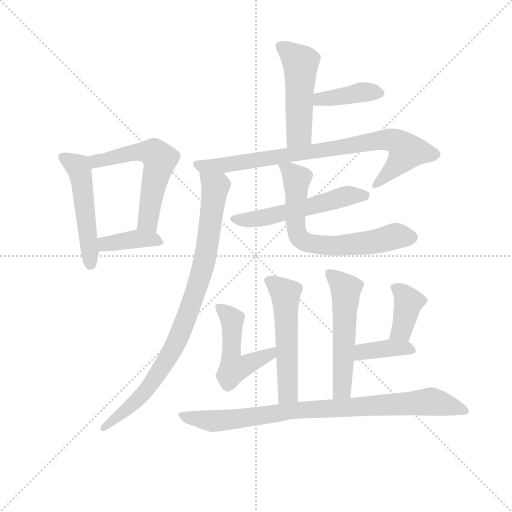
t = 0.00 s
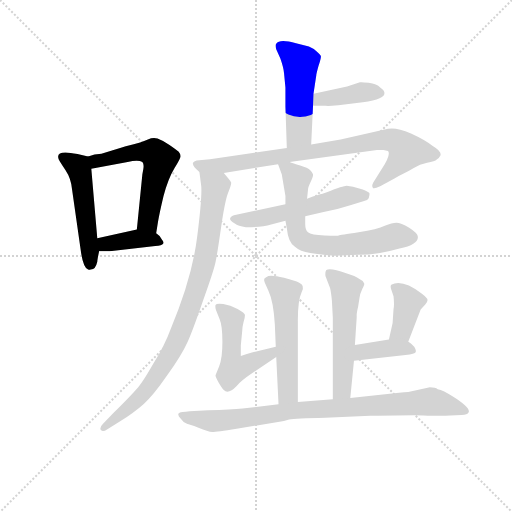
t = 2.14 s
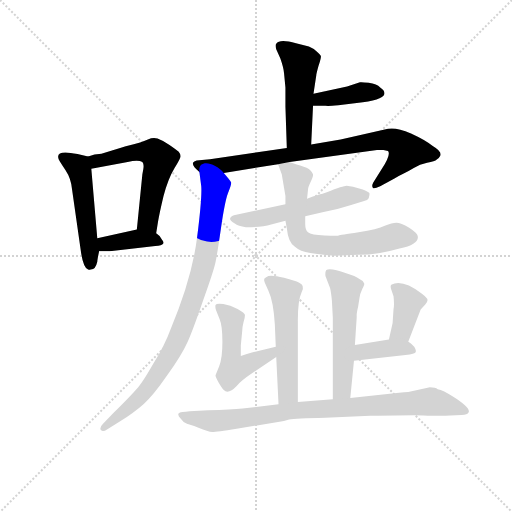
t = 4.28 s
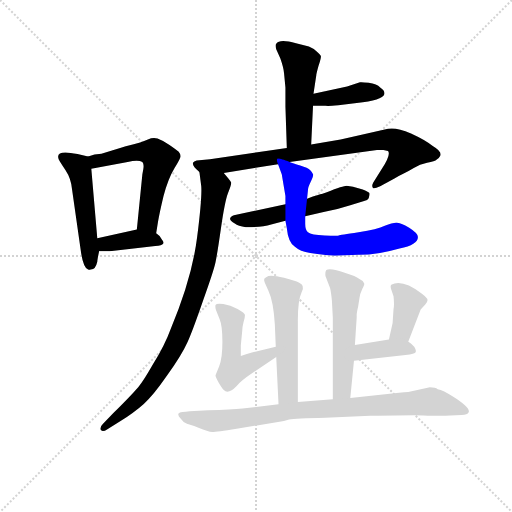
t = 6.42 s
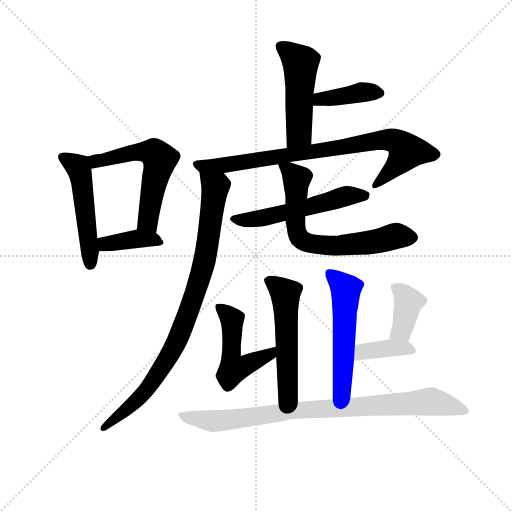
t = 8.56 s
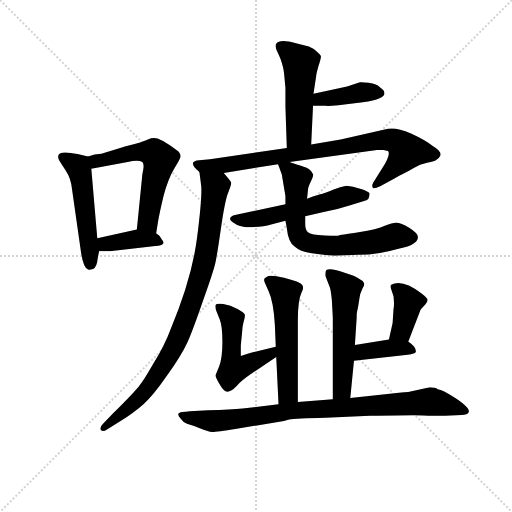
t = 10.70 s

The animated SVG that drew these frames (rendered in a browser with its animation timeline set to each time). Animation: 15 CSS @keyframes rules; one cycle of 10.70 s.

<svg version="1.1" viewBox="0 0 1024 1024" xmlns="http://www.w3.org/2000/svg">
  <g stroke="lightgray" stroke-dasharray="1,1" stroke-width="1" transform="scale(4, 4)">
    <line x1="0" y1="0" x2="256" y2="256"></line>
    <line x1="256" y1="0" x2="0" y2="256"></line>
    <line x1="128" y1="0" x2="128" y2="256"></line>
    <line x1="0" y1="128" x2="256" y2="128"></line>
  </g>
<g transform="scale(0.92, -0.92) translate(60, -900)">
   <style type="text/css">
    @keyframes keyframes0 {
      from {
       stroke: blue;
       stroke-dashoffset: 511;
       stroke-width: 128;
       }
       62% {
       animation-timing-function: step-end;
       stroke: blue;
       stroke-dashoffset: 0;
       stroke-width: 128;
       }
       to {
       stroke: black;
       stroke-width: 1024;
       }
       }
       #make-me-a-hanzi-animation-0 {
         animation: keyframes0 0.665853s both;
         animation-delay: 0.000000s;
         animation-timing-function: linear;
       }
    @keyframes keyframes1 {
      from {
       stroke: blue;
       stroke-dashoffset: 571;
       stroke-width: 128;
       }
       65% {
       animation-timing-function: step-end;
       stroke: blue;
       stroke-dashoffset: 0;
       stroke-width: 128;
       }
       to {
       stroke: black;
       stroke-width: 1024;
       }
       }
       #make-me-a-hanzi-animation-1 {
         animation: keyframes1 0.714681s both;
         animation-delay: 0.665853s;
         animation-timing-function: linear;
       }
    @keyframes keyframes2 {
      from {
       stroke: blue;
       stroke-dashoffset: 388;
       stroke-width: 128;
       }
       56% {
       animation-timing-function: step-end;
       stroke: blue;
       stroke-dashoffset: 0;
       stroke-width: 128;
       }
       to {
       stroke: black;
       stroke-width: 1024;
       }
       }
       #make-me-a-hanzi-animation-2 {
         animation: keyframes2 0.565755s both;
         animation-delay: 1.380534s;
         animation-timing-function: linear;
       }
    @keyframes keyframes3 {
      from {
       stroke: blue;
       stroke-dashoffset: 497;
       stroke-width: 128;
       }
       62% {
       animation-timing-function: step-end;
       stroke: blue;
       stroke-dashoffset: 0;
       stroke-width: 128;
       }
       to {
       stroke: black;
       stroke-width: 1024;
       }
       }
       #make-me-a-hanzi-animation-3 {
         animation: keyframes3 0.654460s both;
         animation-delay: 1.946289s;
         animation-timing-function: linear;
       }
    @keyframes keyframes4 {
      from {
       stroke: blue;
       stroke-dashoffset: 400;
       stroke-width: 128;
       }
       57% {
       animation-timing-function: step-end;
       stroke: blue;
       stroke-dashoffset: 0;
       stroke-width: 128;
       }
       to {
       stroke: black;
       stroke-width: 1024;
       }
       }
       #make-me-a-hanzi-animation-4 {
         animation: keyframes4 0.575521s both;
         animation-delay: 2.600749s;
         animation-timing-function: linear;
       }
    @keyframes keyframes5 {
      from {
       stroke: blue;
       stroke-dashoffset: 830;
       stroke-width: 128;
       }
       73% {
       animation-timing-function: step-end;
       stroke: blue;
       stroke-dashoffset: 0;
       stroke-width: 128;
       }
       to {
       stroke: black;
       stroke-width: 1024;
       }
       }
       #make-me-a-hanzi-animation-5 {
         animation: keyframes5 0.925456s both;
         animation-delay: 3.176270s;
         animation-timing-function: linear;
       }
    @keyframes keyframes6 {
      from {
       stroke: blue;
       stroke-dashoffset: 890;
       stroke-width: 128;
       }
       74% {
       animation-timing-function: step-end;
       stroke: blue;
       stroke-dashoffset: 0;
       stroke-width: 128;
       }
       to {
       stroke: black;
       stroke-width: 1024;
       }
       }
       #make-me-a-hanzi-animation-6 {
         animation: keyframes6 0.974284s both;
         animation-delay: 4.101725s;
         animation-timing-function: linear;
       }
    @keyframes keyframes7 {
      from {
       stroke: blue;
       stroke-dashoffset: 543;
       stroke-width: 128;
       }
       64% {
       animation-timing-function: step-end;
       stroke: blue;
       stroke-dashoffset: 0;
       stroke-width: 128;
       }
       to {
       stroke: black;
       stroke-width: 1024;
       }
       }
       #make-me-a-hanzi-animation-7 {
         animation: keyframes7 0.691895s both;
         animation-delay: 5.076009s;
         animation-timing-function: linear;
       }
    @keyframes keyframes8 {
      from {
       stroke: blue;
       stroke-dashoffset: 681;
       stroke-width: 128;
       }
       69% {
       animation-timing-function: step-end;
       stroke: blue;
       stroke-dashoffset: 0;
       stroke-width: 128;
       }
       to {
       stroke: black;
       stroke-width: 1024;
       }
       }
       #make-me-a-hanzi-animation-8 {
         animation: keyframes8 0.804199s both;
         animation-delay: 5.767904s;
         animation-timing-function: linear;
       }
    @keyframes keyframes9 {
      from {
       stroke: blue;
       stroke-dashoffset: 541;
       stroke-width: 128;
       }
       64% {
       animation-timing-function: step-end;
       stroke: blue;
       stroke-dashoffset: 0;
       stroke-width: 128;
       }
       to {
       stroke: black;
       stroke-width: 1024;
       }
       }
       #make-me-a-hanzi-animation-9 {
         animation: keyframes9 0.690267s both;
         animation-delay: 6.572103s;
         animation-timing-function: linear;
       }
    @keyframes keyframes10 {
      from {
       stroke: blue;
       stroke-dashoffset: 502;
       stroke-width: 128;
       }
       62% {
       animation-timing-function: step-end;
       stroke: blue;
       stroke-dashoffset: 0;
       stroke-width: 128;
       }
       to {
       stroke: black;
       stroke-width: 1024;
       }
       }
       #make-me-a-hanzi-animation-10 {
         animation: keyframes10 0.658529s both;
         animation-delay: 7.262370s;
         animation-timing-function: linear;
       }
    @keyframes keyframes11 {
      from {
       stroke: blue;
       stroke-dashoffset: 543;
       stroke-width: 128;
       }
       64% {
       animation-timing-function: step-end;
       stroke: blue;
       stroke-dashoffset: 0;
       stroke-width: 128;
       }
       to {
       stroke: black;
       stroke-width: 1024;
       }
       }
       #make-me-a-hanzi-animation-11 {
         animation: keyframes11 0.691895s both;
         animation-delay: 7.920898s;
         animation-timing-function: linear;
       }
    @keyframes keyframes12 {
      from {
       stroke: blue;
       stroke-dashoffset: 387;
       stroke-width: 128;
       }
       56% {
       animation-timing-function: step-end;
       stroke: blue;
       stroke-dashoffset: 0;
       stroke-width: 128;
       }
       to {
       stroke: black;
       stroke-width: 1024;
       }
       }
       #make-me-a-hanzi-animation-12 {
         animation: keyframes12 0.564941s both;
         animation-delay: 8.612793s;
         animation-timing-function: linear;
       }
    @keyframes keyframes13 {
      from {
       stroke: blue;
       stroke-dashoffset: 382;
       stroke-width: 128;
       }
       55% {
       animation-timing-function: step-end;
       stroke: blue;
       stroke-dashoffset: 0;
       stroke-width: 128;
       }
       to {
       stroke: black;
       stroke-width: 1024;
       }
       }
       #make-me-a-hanzi-animation-13 {
         animation: keyframes13 0.560872s both;
         animation-delay: 9.177734s;
         animation-timing-function: linear;
       }
    @keyframes keyframes14 {
      from {
       stroke: blue;
       stroke-dashoffset: 876;
       stroke-width: 128;
       }
       74% {
       animation-timing-function: step-end;
       stroke: blue;
       stroke-dashoffset: 0;
       stroke-width: 128;
       }
       to {
       stroke: black;
       stroke-width: 1024;
       }
       }
       #make-me-a-hanzi-animation-14 {
         animation: keyframes14 0.962891s both;
         animation-delay: 9.738607s;
         animation-timing-function: linear;
       }
</style>
<path d="M 151.5 331.0 Q 151.5 335.0 155.5 354.0 L 151.5 382.0 L 138.5 533.0 C 136.5 559.0 136.5 559.0 131.5 560.0 L 108.5 565.0 Q 59.5 576.0 67.5 554.0 Q 70.5 548.0 82.5 530.0 Q 94.5 512.0 96.5 489.0 L 115.5 356.0 Q 120.5 318.0 131.5 314.0 Q 135.5 313.0 136.5 314.0 Q 147.5 313.0 151.5 331.0 Z" fill="lightgray"></path> 
<path d="M 279.5 393.0 L 283.5 418.0 Q 286.5 436.0 295.5 474.0 Q 305.5 512.0 319.5 535.0 Q 333.5 557.0 332.5 561.0 Q 332.5 565.0 328.5 570.0 Q 324.5 574.0 308.5 585.0 Q 293.5 595.0 282.5 599.0 Q 272.5 602.0 261.5 597.0 Q 251.5 592.0 213.5 582.0 L 160.5 566.0 L 145.5 564.0 L 131.5 560.0 C 102.5 552.0 109.5 527.0 138.5 533.0 L 217.5 548.0 Q 240.5 553.0 249.5 548.0 Q 253.5 544.0 251.5 532.0 L 249.5 521.0 L 237.5 401.0 C 234.5 371.0 274.5 363.0 279.5 393.0 Z" fill="lightgray"></path> 
<path d="M 155.5 354.0 L 178.5 354.0 L 277.5 365.0 Q 292.5 366.0 294.5 370.0 Q 297.5 373.0 291.5 380.0 Q 286.5 389.0 279.5 393.0 C 260.5 406.0 260.5 406.0 237.5 401.0 L 151.5 382.0 C 122.5 376.0 125.5 354.0 155.5 354.0 Z" fill="lightgray"></path> 
<path d="M 616.5 586.0 L 620.5 670.0 L 621.5 696.0 L 627.5 736.0 Q 627.5 739.0 632.5 757.0 Q 638.5 775.0 637.5 778.0 Q 636.5 781.0 628.5 788.0 Q 621.5 795.0 611.5 799.0 L 583.5 806.0 Q 547.5 816.0 540.5 805.0 Q 537.5 802.0 540.5 793.0 L 549.5 773.0 Q 556.5 753.0 557.5 741.0 L 560.5 710.0 L 560.5 668.0 L 563.5 578.0 C 564.5 548.0 615.5 556.0 616.5 586.0 Z" fill="lightgray"></path> 
<path d="M 620.5 670.0 L 647.5 670.0 Q 652.5 669.0 675.5 671.0 L 715.5 676.0 Q 771.5 682.0 775.5 695.0 Q 777.5 703.0 766.5 710.0 Q 759.5 717.0 741.5 720.0 Q 724.5 722.0 722.5 721.0 L 694.5 712.0 L 621.5 696.0 C 592.5 690.0 590.5 670.0 620.5 670.0 Z" fill="lightgray"></path> 
<path d="M 569.5 548.0 L 759.5 574.0 L 773.5 574.0 L 783.5 572.0 Q 790.5 564.0 769.5 532.0 L 751.5 503.0 Q 747.5 496.0 750.5 492.0 Q 751.5 488.0 766.5 495.0 L 797.5 512.0 Q 804.5 517.0 815.5 522.0 Q 826.5 527.0 839.5 535.0 Q 852.5 543.0 868.5 546.0 Q 885.5 549.0 889.5 553.0 Q 894.5 556.0 897.5 562.0 Q 900.5 571.0 881.5 582.0 Q 866.5 595.0 833.5 610.0 Q 800.5 624.0 783.5 620.0 L 680.5 597.0 L 616.5 586.0 L 563.5 578.0 L 396.5 554.0 L 367.5 551.0 Q 361.5 549.0 359.5 546.0 Q 357.5 539.0 373.5 526.0 C 382.5 517.0 396.5 519.0 426.5 524.0 L 544.5 543.0 L 569.5 548.0 Z" fill="lightgray"></path> 
<path d="M 373.5 526.0 L 377.5 495.0 Q 379.5 471.0 368.5 384.0 Q 357.5 296.0 311.5 186.0 Q 298.5 150.0 272.5 108.0 Q 248.5 66.0 237.5 55.0 Q 227.5 43.0 186.5 2.0 L 163.5 -22.0 Q 155.5 -30.0 159.5 -35.0 Q 163.5 -40.0 173.5 -33.0 L 199.5 -17.0 Q 232.5 4.0 252.5 22.0 Q 272.5 39.0 303.5 84.0 Q 335.5 129.0 347.5 156.0 Q 359.5 183.0 381.5 247.0 Q 404.5 311.0 408.5 330.0 Q 412.5 349.0 420.5 405.0 Q 428.5 461.0 435.5 480.0 Q 443.5 499.0 442.5 503.0 Q 441.5 506.0 436.5 512.0 L 426.5 524.0 C 407.5 547.0 369.5 556.0 373.5 526.0 Z" fill="lightgray"></path> 
<path d="M 560.5 456.0 L 453.5 433.0 Q 442.5 431.0 440.5 426.0 Q 438.5 420.0 450.5 414.0 Q 457.5 408.0 474.5 406.0 Q 508.5 406.0 529.5 412.0 L 560.5 420.0 L 603.5 430.0 L 643.5 439.0 Q 670.5 444.0 701.5 454.0 L 731.5 463.0 Q 739.5 464.0 741.5 469.0 Q 744.5 479.0 742.5 481.0 Q 740.5 483.0 728.5 488.0 L 707.5 494.0 L 693.5 496.0 Q 686.5 496.0 650.5 482.0 L 639.5 478.0 Q 638.5 479.0 607.5 468.0 L 560.5 456.0 Z" fill="lightgray"></path> 
<path d="M 552.5 521.0 L 560.5 474.0 L 560.5 456.0 L 560.5 420.0 L 563.5 404.0 Q 566.5 374.0 580.5 364.0 Q 592.5 353.0 614.5 350.0 Q 636.5 346.0 667.5 344.0 L 718.5 346.0 Q 755.5 345.0 808.5 360.0 Q 848.5 368.0 848.5 385.0 Q 848.5 393.0 829.5 405.0 Q 811.5 416.0 801.5 416.0 Q 792.5 416.0 776.5 409.0 Q 760.5 401.0 719.5 395.0 Q 678.5 389.0 676.5 388.0 Q 675.5 387.0 645.5 388.0 Q 616.5 389.0 609.5 395.0 Q 603.5 400.0 603.5 413.0 L 603.5 430.0 L 607.5 468.0 L 609.5 487.0 Q 609.5 493.0 615.5 505.0 Q 621.5 517.0 620.5 521.0 Q 619.5 525.0 614.5 530.0 Q 609.5 535.0 592.5 540.0 Q 576.5 545.0 569.5 548.0 C 541.5 558.0 538.5 559.0 544.5 543.0 L 552.5 521.0 Z" fill="lightgray"></path> 
<path d="M 587.5 26.0 L 587.5 204.0 Q 587.5 247.0 595.5 264.0 Q 604.5 280.0 589.5 286.0 Q 582.5 289.0 557.5 296.0 Q 533.5 302.0 523.5 300.0 Q 516.5 296.0 514.5 294.0 Q 513.5 290.0 515.5 286.0 L 523.5 268.0 Q 534.5 245.0 537.5 194.0 L 539.5 146.0 L 540.5 124.0 L 545.5 21.0 C 546.5 -9.0 587.5 -4.0 587.5 26.0 Z" fill="lightgray"></path> 
<path d="M 539.5 146.0 L 501.5 137.0 Q 488.5 134.0 463.5 126.0 L 463.5 149.0 L 466.5 180.0 Q 466.5 188.0 469.5 200.0 Q 472.5 208.0 472.5 215.0 Q 472.5 219.0 456.5 228.0 Q 440.5 237.0 425.5 239.0 Q 410.5 241.0 408.5 237.0 Q 407.5 232.0 409.5 226.0 L 417.5 206.0 Q 423.5 192.0 423.5 157.0 Q 423.5 121.0 416.5 104.0 L 408.5 84.0 Q 408.5 80.0 415.5 68.0 Q 422.5 56.0 426.5 52.0 Q 436.5 42.0 454.5 61.0 Q 464.5 73.0 485.5 87.0 L 540.5 124.0 C 565.5 141.0 568.5 153.0 539.5 146.0 Z" fill="lightgray"></path> 
<path d="M 701.5 35.0 L 709.5 116.0 L 711.5 150.0 L 715.5 211.0 Q 714.5 217.0 718.5 233.0 L 721.5 252.0 Q 722.5 262.0 727.5 272.0 Q 733.5 282.0 731.5 284.0 Q 729.5 290.0 720.5 294.0 Q 713.5 300.0 692.5 306.0 Q 658.5 318.0 649.5 313.0 Q 646.5 310.0 647.5 300.0 L 657.5 274.0 Q 659.5 267.0 661.5 247.0 L 663.5 209.0 L 663.5 32.0 C 663.5 2.0 698.5 5.0 701.5 35.0 Z" fill="lightgray"></path> 
<path d="M 827.5 157.0 L 854.5 227.0 L 864.5 238.0 Q 869.5 244.0 869.5 248.0 Q 869.5 252.0 856.5 262.0 Q 814.5 294.0 790.5 281.0 Q 787.5 278.0 791.5 268.0 L 795.5 256.0 Q 797.5 237.0 795.5 228.0 L 793.5 198.0 L 785.5 162.0 C 778.5 133.0 816.5 129.0 827.5 157.0 Z" fill="lightgray"></path> 
<path d="M 709.5 116.0 L 821.5 128.0 Q 842.5 130.0 843.5 134.0 Q 845.5 138.0 840.5 146.0 Q 832.5 155.0 827.5 157.0 C 812.5 166.0 812.5 166.0 785.5 162.0 L 711.5 150.0 C 681.5 145.0 679.5 113.0 709.5 116.0 Z" fill="lightgray"></path> 
<path d="M 454.5 -32.0 L 547.5 -17.0 Q 556.5 -16.0 568.5 -12.0 Q 581.5 -9.0 647.5 -8.0 L 744.5 -4.0 Q 843.5 -2.0 860.5 -3.0 Q 878.5 -4.0 907.5 -4.0 L 943.5 -2.0 Q 956.5 -2.0 958.5 3.0 Q 964.5 13.0 924.5 38.0 Q 903.5 52.0 891.5 54.0 Q 886.5 58.0 874.5 58.0 L 827.5 48.0 Q 819.5 48.0 807.5 46.0 L 701.5 35.0 L 663.5 32.0 L 587.5 26.0 L 545.5 21.0 L 467.5 12.0 Q 443.5 10.0 392.5 8.0 L 352.5 6.0 Q 332.5 4.0 331.5 3.0 Q 322.5 0.0 333.5 -11.0 Q 337.5 -18.0 347.5 -22.0 Q 350.5 -22.0 371.5 -30.0 Q 392.5 -39.0 401.5 -39.0 Q 410.5 -39.0 454.5 -32.0 Z" fill="lightgray"></path> 
      <clipPath id="make-me-a-hanzi-clip-0">
      <path d="M 151.5 331.0 Q 151.5 335.0 155.5 354.0 L 151.5 382.0 L 138.5 533.0 C 136.5 559.0 136.5 559.0 131.5 560.0 L 108.5 565.0 Q 59.5 576.0 67.5 554.0 Q 70.5 548.0 82.5 530.0 Q 94.5 512.0 96.5 489.0 L 115.5 356.0 Q 120.5 318.0 131.5 314.0 Q 135.5 313.0 136.5 314.0 Q 147.5 313.0 151.5 331.0 Z" fill="lightgray"></path>
      </clipPath>
      <path clip-path="url(#make-me-a-hanzi-clip-0)" d="M 77.5 559.0 L 109.5 537.0 L 114.5 523.0 L 135.5 358.0 L 134.5 323.0 " fill="none" id="make-me-a-hanzi-animation-0" stroke-dasharray="383 766" stroke-linecap="round"></path>

      <clipPath id="make-me-a-hanzi-clip-1">
      <path d="M 279.5 393.0 L 283.5 418.0 Q 286.5 436.0 295.5 474.0 Q 305.5 512.0 319.5 535.0 Q 333.5 557.0 332.5 561.0 Q 332.5 565.0 328.5 570.0 Q 324.5 574.0 308.5 585.0 Q 293.5 595.0 282.5 599.0 Q 272.5 602.0 261.5 597.0 Q 251.5 592.0 213.5 582.0 L 160.5 566.0 L 145.5 564.0 L 131.5 560.0 C 102.5 552.0 109.5 527.0 138.5 533.0 L 217.5 548.0 Q 240.5 553.0 249.5 548.0 Q 253.5 544.0 251.5 532.0 L 249.5 521.0 L 237.5 401.0 C 234.5 371.0 274.5 363.0 279.5 393.0 Z" fill="lightgray"></path>
      </clipPath>
      <path clip-path="url(#make-me-a-hanzi-clip-1)" d="M 140.5 555.0 L 149.5 550.0 L 256.5 571.0 L 275.5 567.0 L 283.5 559.0 L 286.5 547.0 L 261.5 418.0 L 273.5 400.0 " fill="none" id="make-me-a-hanzi-animation-1" stroke-dasharray="443 886" stroke-linecap="round"></path>

      <clipPath id="make-me-a-hanzi-clip-2">
      <path d="M 155.5 354.0 L 178.5 354.0 L 277.5 365.0 Q 292.5 366.0 294.5 370.0 Q 297.5 373.0 291.5 380.0 Q 286.5 389.0 279.5 393.0 C 260.5 406.0 260.5 406.0 237.5 401.0 L 151.5 382.0 C 122.5 376.0 125.5 354.0 155.5 354.0 Z" fill="lightgray"></path>
      </clipPath>
      <path clip-path="url(#make-me-a-hanzi-clip-2)" d="M 161.5 362.0 L 169.5 370.0 L 234.5 381.0 L 288.5 374.0 " fill="none" id="make-me-a-hanzi-animation-2" stroke-dasharray="260 520" stroke-linecap="round"></path>

      <clipPath id="make-me-a-hanzi-clip-3">
      <path d="M 616.5 586.0 L 620.5 670.0 L 621.5 696.0 L 627.5 736.0 Q 627.5 739.0 632.5 757.0 Q 638.5 775.0 637.5 778.0 Q 636.5 781.0 628.5 788.0 Q 621.5 795.0 611.5 799.0 L 583.5 806.0 Q 547.5 816.0 540.5 805.0 Q 537.5 802.0 540.5 793.0 L 549.5 773.0 Q 556.5 753.0 557.5 741.0 L 560.5 710.0 L 560.5 668.0 L 563.5 578.0 C 564.5 548.0 615.5 556.0 616.5 586.0 Z" fill="lightgray"></path>
      </clipPath>
      <path clip-path="url(#make-me-a-hanzi-clip-3)" d="M 549.5 799.0 L 593.5 760.0 L 590.5 610.0 L 569.5 586.0 " fill="none" id="make-me-a-hanzi-animation-3" stroke-dasharray="369 738" stroke-linecap="round"></path>

      <clipPath id="make-me-a-hanzi-clip-4">
      <path d="M 620.5 670.0 L 647.5 670.0 Q 652.5 669.0 675.5 671.0 L 715.5 676.0 Q 771.5 682.0 775.5 695.0 Q 777.5 703.0 766.5 710.0 Q 759.5 717.0 741.5 720.0 Q 724.5 722.0 722.5 721.0 L 694.5 712.0 L 621.5 696.0 C 592.5 690.0 590.5 670.0 620.5 670.0 Z" fill="lightgray"></path>
      </clipPath>
      <path clip-path="url(#make-me-a-hanzi-clip-4)" d="M 627.5 676.0 L 635.5 685.0 L 732.5 700.0 L 766.5 698.0 " fill="none" id="make-me-a-hanzi-animation-4" stroke-dasharray="272 544" stroke-linecap="round"></path>

      <clipPath id="make-me-a-hanzi-clip-5">
      <path d="M 569.5 548.0 L 759.5 574.0 L 773.5 574.0 L 783.5 572.0 Q 790.5 564.0 769.5 532.0 L 751.5 503.0 Q 747.5 496.0 750.5 492.0 Q 751.5 488.0 766.5 495.0 L 797.5 512.0 Q 804.5 517.0 815.5 522.0 Q 826.5 527.0 839.5 535.0 Q 852.5 543.0 868.5 546.0 Q 885.5 549.0 889.5 553.0 Q 894.5 556.0 897.5 562.0 Q 900.5 571.0 881.5 582.0 Q 866.5 595.0 833.5 610.0 Q 800.5 624.0 783.5 620.0 L 680.5 597.0 L 616.5 586.0 L 563.5 578.0 L 396.5 554.0 L 367.5 551.0 Q 361.5 549.0 359.5 546.0 Q 357.5 539.0 373.5 526.0 C 382.5 517.0 396.5 519.0 426.5 524.0 L 544.5 543.0 L 569.5 548.0 Z" fill="lightgray"></path>
      </clipPath>
      <path clip-path="url(#make-me-a-hanzi-clip-5)" d="M 366.5 543.0 L 380.5 538.0 L 431.5 541.0 L 750.5 593.0 L 790.5 596.0 L 804.5 591.0 L 823.5 571.0 L 817.5 559.0 L 754.5 497.0 " fill="none" id="make-me-a-hanzi-animation-5" stroke-dasharray="702 1404" stroke-linecap="round"></path>

      <clipPath id="make-me-a-hanzi-clip-6">
      <path d="M 373.5 526.0 L 377.5 495.0 Q 379.5 471.0 368.5 384.0 Q 357.5 296.0 311.5 186.0 Q 298.5 150.0 272.5 108.0 Q 248.5 66.0 237.5 55.0 Q 227.5 43.0 186.5 2.0 L 163.5 -22.0 Q 155.5 -30.0 159.5 -35.0 Q 163.5 -40.0 173.5 -33.0 L 199.5 -17.0 Q 232.5 4.0 252.5 22.0 Q 272.5 39.0 303.5 84.0 Q 335.5 129.0 347.5 156.0 Q 359.5 183.0 381.5 247.0 Q 404.5 311.0 408.5 330.0 Q 412.5 349.0 420.5 405.0 Q 428.5 461.0 435.5 480.0 Q 443.5 499.0 442.5 503.0 Q 441.5 506.0 436.5 512.0 L 426.5 524.0 C 407.5 547.0 369.5 556.0 373.5 526.0 Z" fill="lightgray"></path>
      </clipPath>
      <path clip-path="url(#make-me-a-hanzi-clip-6)" d="M 379.5 519.0 L 407.5 492.0 L 382.5 324.0 L 341.5 200.0 L 321.5 151.0 L 266.5 62.0 L 237.5 30.0 L 165.5 -30.0 " fill="none" id="make-me-a-hanzi-animation-6" stroke-dasharray="762 1524" stroke-linecap="round"></path>

      <clipPath id="make-me-a-hanzi-clip-7">
      <path d="M 560.5 456.0 L 453.5 433.0 Q 442.5 431.0 440.5 426.0 Q 438.5 420.0 450.5 414.0 Q 457.5 408.0 474.5 406.0 Q 508.5 406.0 529.5 412.0 L 560.5 420.0 L 603.5 430.0 L 643.5 439.0 Q 670.5 444.0 701.5 454.0 L 731.5 463.0 Q 739.5 464.0 741.5 469.0 Q 744.5 479.0 742.5 481.0 Q 740.5 483.0 728.5 488.0 L 707.5 494.0 L 693.5 496.0 Q 686.5 496.0 650.5 482.0 L 639.5 478.0 Q 638.5 479.0 607.5 468.0 L 560.5 456.0 Z" fill="lightgray"></path>
      </clipPath>
      <path clip-path="url(#make-me-a-hanzi-clip-7)" d="M 450.5 424.0 L 509.5 426.0 L 697.5 475.0 L 731.5 476.0 " fill="none" id="make-me-a-hanzi-animation-7" stroke-dasharray="415 830" stroke-linecap="round"></path>

      <clipPath id="make-me-a-hanzi-clip-8">
      <path d="M 552.5 521.0 L 560.5 474.0 L 560.5 456.0 L 560.5 420.0 L 563.5 404.0 Q 566.5 374.0 580.5 364.0 Q 592.5 353.0 614.5 350.0 Q 636.5 346.0 667.5 344.0 L 718.5 346.0 Q 755.5 345.0 808.5 360.0 Q 848.5 368.0 848.5 385.0 Q 848.5 393.0 829.5 405.0 Q 811.5 416.0 801.5 416.0 Q 792.5 416.0 776.5 409.0 Q 760.5 401.0 719.5 395.0 Q 678.5 389.0 676.5 388.0 Q 675.5 387.0 645.5 388.0 Q 616.5 389.0 609.5 395.0 Q 603.5 400.0 603.5 413.0 L 603.5 430.0 L 607.5 468.0 L 609.5 487.0 Q 609.5 493.0 615.5 505.0 Q 621.5 517.0 620.5 521.0 Q 619.5 525.0 614.5 530.0 Q 609.5 535.0 592.5 540.0 Q 576.5 545.0 569.5 548.0 C 541.5 558.0 538.5 559.0 544.5 543.0 L 552.5 521.0 Z" fill="lightgray"></path>
      </clipPath>
      <path clip-path="url(#make-me-a-hanzi-clip-8)" d="M 551.5 539.0 L 568.5 530.0 L 585.5 510.0 L 582.5 412.0 L 591.5 382.0 L 603.5 374.0 L 673.5 366.0 L 762.5 376.0 L 801.5 388.0 L 836.5 384.0 " fill="none" id="make-me-a-hanzi-animation-8" stroke-dasharray="553 1106" stroke-linecap="round"></path>

      <clipPath id="make-me-a-hanzi-clip-9">
      <path d="M 587.5 26.0 L 587.5 204.0 Q 587.5 247.0 595.5 264.0 Q 604.5 280.0 589.5 286.0 Q 582.5 289.0 557.5 296.0 Q 533.5 302.0 523.5 300.0 Q 516.5 296.0 514.5 294.0 Q 513.5 290.0 515.5 286.0 L 523.5 268.0 Q 534.5 245.0 537.5 194.0 L 539.5 146.0 L 540.5 124.0 L 545.5 21.0 C 546.5 -9.0 587.5 -4.0 587.5 26.0 Z" fill="lightgray"></path>
      </clipPath>
      <path clip-path="url(#make-me-a-hanzi-clip-9)" d="M 523.5 291.0 L 556.5 266.0 L 561.5 253.0 L 566.5 48.0 L 551.5 29.0 " fill="none" id="make-me-a-hanzi-animation-9" stroke-dasharray="413 826" stroke-linecap="round"></path>

      <clipPath id="make-me-a-hanzi-clip-10">
      <path d="M 539.5 146.0 L 501.5 137.0 Q 488.5 134.0 463.5 126.0 L 463.5 149.0 L 466.5 180.0 Q 466.5 188.0 469.5 200.0 Q 472.5 208.0 472.5 215.0 Q 472.5 219.0 456.5 228.0 Q 440.5 237.0 425.5 239.0 Q 410.5 241.0 408.5 237.0 Q 407.5 232.0 409.5 226.0 L 417.5 206.0 Q 423.5 192.0 423.5 157.0 Q 423.5 121.0 416.5 104.0 L 408.5 84.0 Q 408.5 80.0 415.5 68.0 Q 422.5 56.0 426.5 52.0 Q 436.5 42.0 454.5 61.0 Q 464.5 73.0 485.5 87.0 L 540.5 124.0 C 565.5 141.0 568.5 153.0 539.5 146.0 Z" fill="lightgray"></path>
      </clipPath>
      <path clip-path="url(#make-me-a-hanzi-clip-10)" d="M 414.5 232.0 L 444.5 205.0 L 442.5 116.0 L 447.5 98.0 L 527.5 130.0 L 534.5 140.0 " fill="none" id="make-me-a-hanzi-animation-10" stroke-dasharray="374 748" stroke-linecap="round"></path>

      <clipPath id="make-me-a-hanzi-clip-11">
      <path d="M 701.5 35.0 L 709.5 116.0 L 711.5 150.0 L 715.5 211.0 Q 714.5 217.0 718.5 233.0 L 721.5 252.0 Q 722.5 262.0 727.5 272.0 Q 733.5 282.0 731.5 284.0 Q 729.5 290.0 720.5 294.0 Q 713.5 300.0 692.5 306.0 Q 658.5 318.0 649.5 313.0 Q 646.5 310.0 647.5 300.0 L 657.5 274.0 Q 659.5 267.0 661.5 247.0 L 663.5 209.0 L 663.5 32.0 C 663.5 2.0 698.5 5.0 701.5 35.0 Z" fill="lightgray"></path>
      </clipPath>
      <path clip-path="url(#make-me-a-hanzi-clip-11)" d="M 655.5 305.0 L 691.5 272.0 L 682.5 54.0 L 669.5 39.0 " fill="none" id="make-me-a-hanzi-animation-11" stroke-dasharray="415 830" stroke-linecap="round"></path>

      <clipPath id="make-me-a-hanzi-clip-12">
      <path d="M 827.5 157.0 L 854.5 227.0 L 864.5 238.0 Q 869.5 244.0 869.5 248.0 Q 869.5 252.0 856.5 262.0 Q 814.5 294.0 790.5 281.0 Q 787.5 278.0 791.5 268.0 L 795.5 256.0 Q 797.5 237.0 795.5 228.0 L 793.5 198.0 L 785.5 162.0 C 778.5 133.0 816.5 129.0 827.5 157.0 Z" fill="lightgray"></path>
      </clipPath>
      <path clip-path="url(#make-me-a-hanzi-clip-12)" d="M 798.5 275.0 L 827.5 244.0 L 812.5 181.0 L 793.5 167.0 " fill="none" id="make-me-a-hanzi-animation-12" stroke-dasharray="259 518" stroke-linecap="round"></path>

      <clipPath id="make-me-a-hanzi-clip-13">
      <path d="M 709.5 116.0 L 821.5 128.0 Q 842.5 130.0 843.5 134.0 Q 845.5 138.0 840.5 146.0 Q 832.5 155.0 827.5 157.0 C 812.5 166.0 812.5 166.0 785.5 162.0 L 711.5 150.0 C 681.5 145.0 679.5 113.0 709.5 116.0 Z" fill="lightgray"></path>
      </clipPath>
      <path clip-path="url(#make-me-a-hanzi-clip-13)" d="M 716.5 121.0 L 736.5 137.0 L 790.5 144.0 L 836.5 139.0 " fill="none" id="make-me-a-hanzi-animation-13" stroke-dasharray="254 508" stroke-linecap="round"></path>

      <clipPath id="make-me-a-hanzi-clip-14">
      <path d="M 454.5 -32.0 L 547.5 -17.0 Q 556.5 -16.0 568.5 -12.0 Q 581.5 -9.0 647.5 -8.0 L 744.5 -4.0 Q 843.5 -2.0 860.5 -3.0 Q 878.5 -4.0 907.5 -4.0 L 943.5 -2.0 Q 956.5 -2.0 958.5 3.0 Q 964.5 13.0 924.5 38.0 Q 903.5 52.0 891.5 54.0 Q 886.5 58.0 874.5 58.0 L 827.5 48.0 Q 819.5 48.0 807.5 46.0 L 701.5 35.0 L 663.5 32.0 L 587.5 26.0 L 545.5 21.0 L 467.5 12.0 Q 443.5 10.0 392.5 8.0 L 352.5 6.0 Q 332.5 4.0 331.5 3.0 Q 322.5 0.0 333.5 -11.0 Q 337.5 -18.0 347.5 -22.0 Q 350.5 -22.0 371.5 -30.0 Q 392.5 -39.0 401.5 -39.0 Q 410.5 -39.0 454.5 -32.0 Z" fill="lightgray"></path>
      </clipPath>
      <path clip-path="url(#make-me-a-hanzi-clip-14)" d="M 335.5 -4.0 L 410.5 -15.0 L 568.5 7.0 L 874.5 27.0 L 949.5 6.0 " fill="none" id="make-me-a-hanzi-animation-14" stroke-dasharray="748 1496" stroke-linecap="round"></path>

</g>
</svg>
